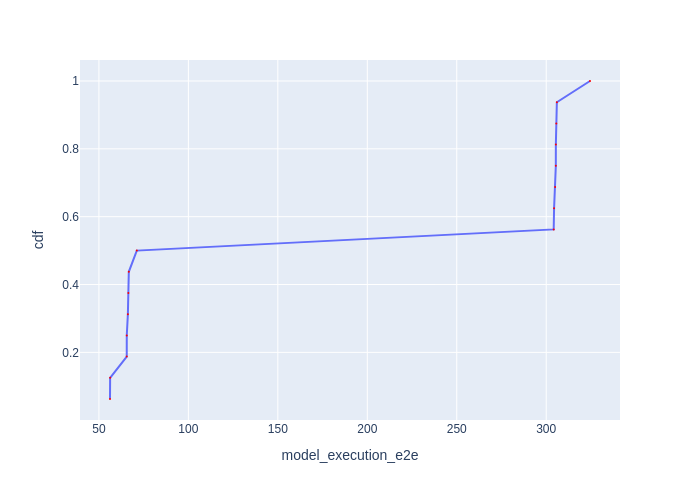

The data file committed next to this chart (first rows):
Batch Id, model_execution_e2e, cdf
5, 56.19, 0.0625
14, 56.26, 0.125
12, 65.55, 0.1875
6, 65.57, 0.25
7, 66.18, 0.3125
13, 66.47, 0.375
15, 66.71, 0.4375
4, 71.16, 0.5
3, 304.2, 0.5625
11, 304.4, 0.625
2, 305, 0.6875
9, 305.4, 0.75
8, 305.4, 0.8125
10, 305.6, 0.875
1, 305.9, 0.9375
0, 324.5, 1.0
